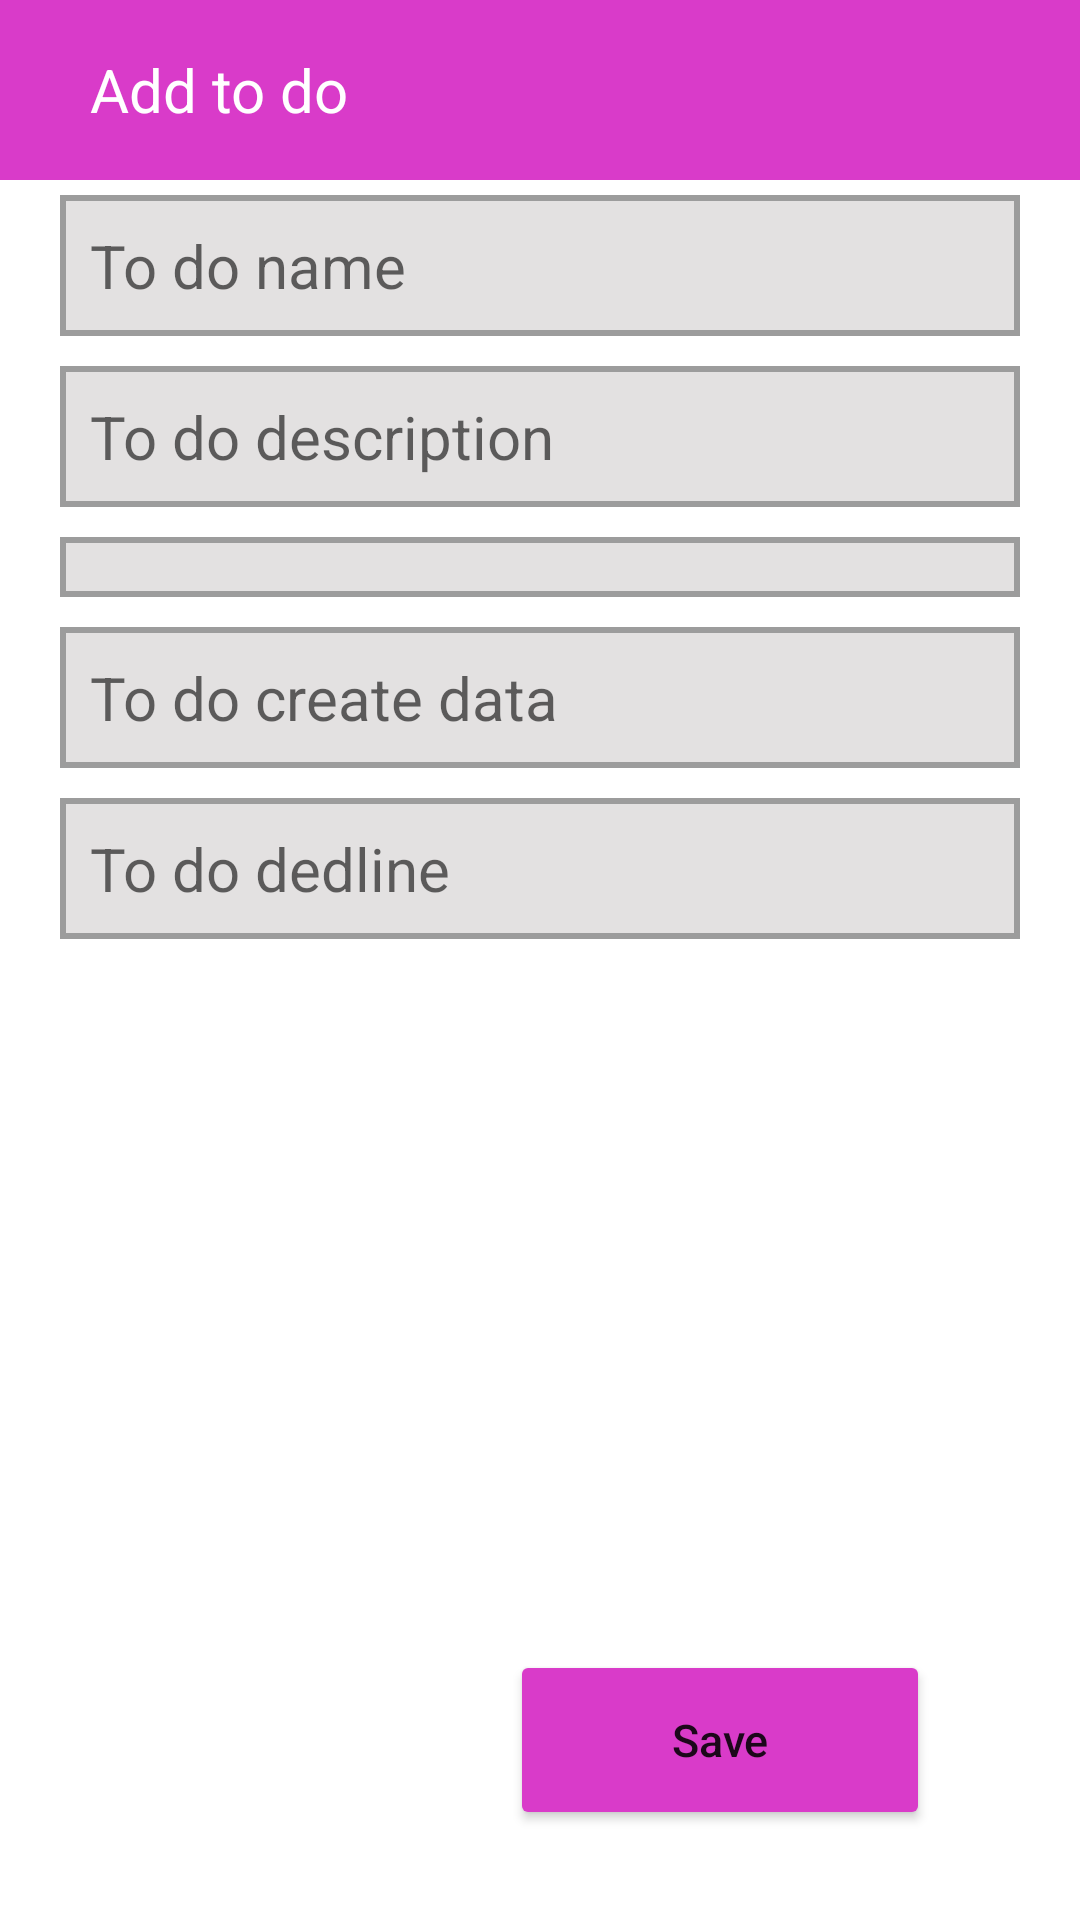

Android layout source for this screen:
<!-- AndroidManifest.xml: application theme Theme.Homework423 -->
<!-- res/layout/activity_add_to_do.xml -->
<?xml version="1.0" encoding="utf-8"?>
<LinearLayout xmlns:android="http://schemas.android.com/apk/res/android"
    android:orientation="vertical" android:layout_width="match_parent"
    android:layout_height="match_parent">

    <TextView
        android:layout_width="match_parent"
        android:layout_height="60dp"
        android:textColor="@color/white"
        android:textSize="20sp"
        android:text="@string/add_to_do"
        android:gravity="center_vertical"
        android:paddingLeft="30dp"
        android:background="@color/qizgish"/>

    <EditText
        android:id="@+id/edt_to_do_name"
        style="@style/edit_style"
        android:hint="@string/to_do_name"
        />
    <EditText
        android:id="@+id/edt_to_do_description"
        style="@style/edit_style"
        android:hint="@string/to_do_description"
        />
    <Spinner
        style="@style/edit_style"
        android:id="@+id/spiner_add_to_do"
        />
    <EditText
        android:id="@+id/edt_to_do_create_data"
        style="@style/edit_style"
        android:hint="@string/to_do_create_data"
        />
    <EditText
        android:id="@+id/edt_dedline"
        style="@style/edit_style"
        android:hint="@string/to_do_dedline"
        />
    <LinearLayout
        android:layout_width="match_parent"
        android:layout_height="wrap_content"
        android:layout_weight="1"/>
    <Button
        android:layout_width="140dp"
        android:layout_height="60dp"
        android:layout_gravity="right"
        android:id="@+id/btn_save_add_to_do"
        android:text="@string/save"
        android:textAllCaps="false"
        android:textSize="15sp"
        android:backgroundTint="@color/qizgish"
        android:layout_marginBottom="30dp"
        android:layout_marginRight="50dp"/>

</LinearLayout>
<!-- resources referenced by this layout -->
<resources>
  <color name="qizgish">#FFD93BC9</color>
  <color name="white">#FFFFFFFF</color>
  <string name="add_to_do">Add to do</string>
  <string name="save">Save</string>
  <string name="to_do_create_data">To do create data</string>
  <string name="to_do_dedline">To do dedline</string>
  <string name="to_do_description">To do description</string>
  <string name="to_do_name">To do name</string>
  <style name="edit_style">
          <item name="android:layout_width">match_parent</item>
          <item name="android:layout_height">wrap_content</item>
          <item name="android:textSize">20sp</item>
          <item name="android:layout_marginTop">5dp</item>
          <item name="android:layout_marginBottom">5dp</item>
          <item name="android:layout_marginLeft">20dp</item>
          <item name="android:layout_marginRight">20dp</item>
          <item name="android:background">@drawable/edt_fon</item>
          <item name="android:padding">10dp</item>
      </style>
  <style name="Theme.Homework423" parent="Theme.MaterialComponents.DayNight.NoActionBar">
          
          <item name="colorPrimary">@color/purple_500</item>
          <item name="colorPrimaryVariant">@color/purple_700</item>
          <item name="colorOnPrimary">@color/white</item>
          
          <item name="colorSecondary">@color/teal_200</item>
          <item name="colorSecondaryVariant">@color/teal_700</item>
          <item name="colorOnSecondary">@color/black</item>
          
          <item name="android:statusBarColor" tools:targetApi="l">?attr/colorPrimaryVariant</item>
          
      </style>
  <!-- drawable edt_fon (drawable) -->
  <?xml version="1.0" encoding="utf-8"?>
  <shape xmlns:android="http://schemas.android.com/apk/res/android"
      android:shape="rectangle">
              <stroke android:width="2dp" android:color="@color/qoramtir"/>
              <solid android:color="@color/oqamtir"/>
  </shape>
  <color name="purple_500">#FF6200EE</color>
  <color name="purple_700">#FF3700B3</color>
  <color name="teal_200">#FF03DAC5</color>
  <color name="teal_700">#FF018786</color>
  <color name="black">#FF000000</color>
  <color name="qoramtir">#FF9C9C9C</color>
  <color name="oqamtir">#FFE3E1E1</color>
</resources>
